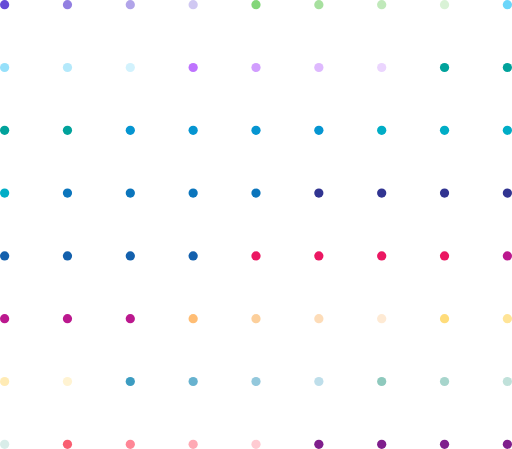
t = 0.00 s
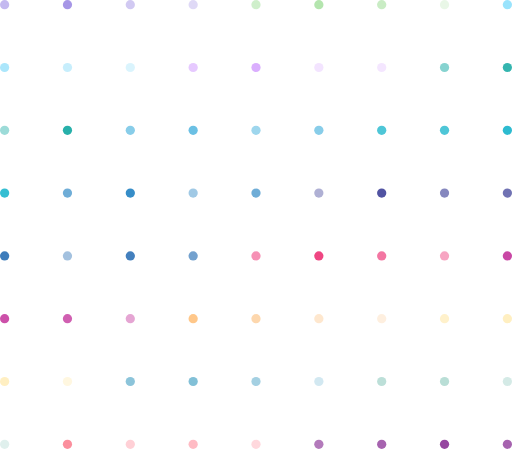
t = 1.75 s
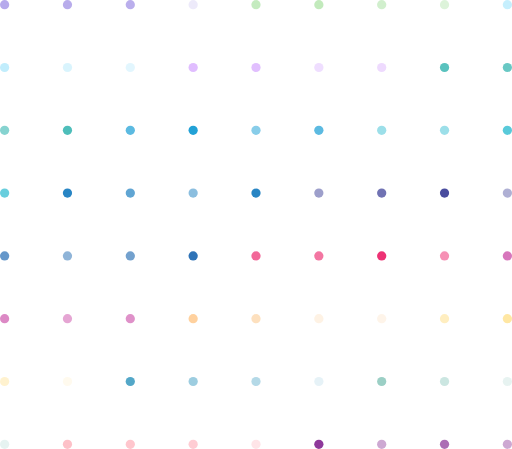
t = 3.50 s
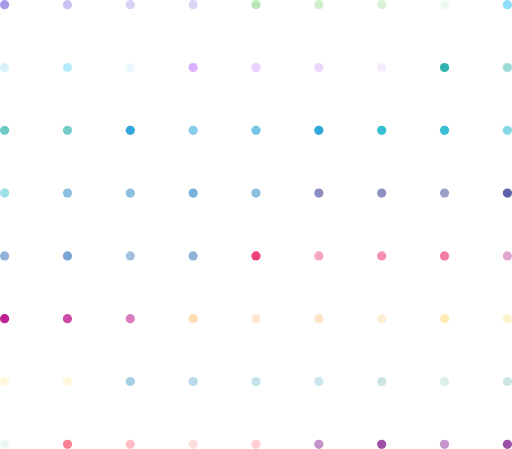
t = 5.25 s
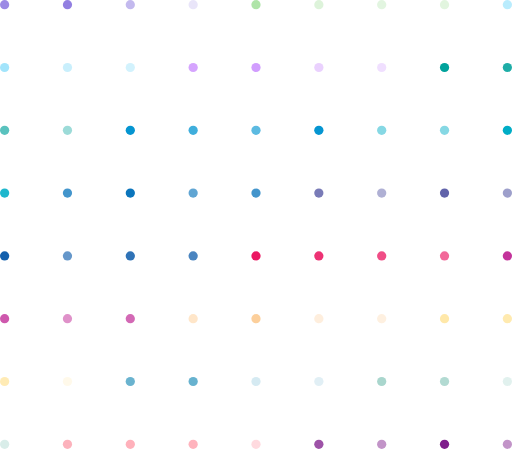
t = 7.00 s
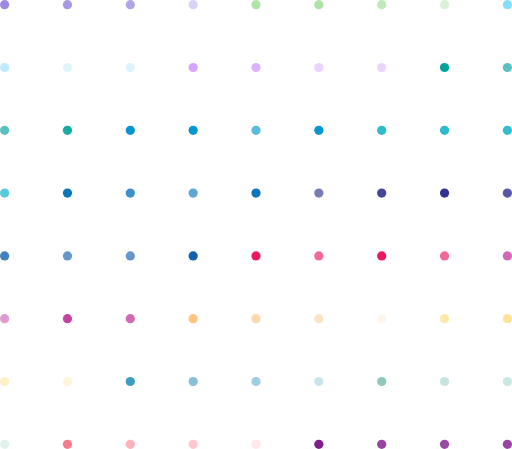
t = 9.00 s

The animated SVG that drew these frames (rendered in a browser with its animation timeline set to each time). Animation: 72 SMIL elements (animate=72); one cycle of 9.00 s.

<?xml version="1.0" encoding="UTF-8" standalone="no"?>
<svg width="300px" height="263px" viewBox="0 0 300 263" version="1.1" xmlns="http://www.w3.org/2000/svg" xmlns:xlink="http://www.w3.org/1999/xlink" xmlns:sketch="http://www.bohemiancoding.com/sketch/ns">
    <!-- Generator: Sketch 3.3.1 (12002) - http://www.bohemiancoding.com/sketch -->
    <title>dots</title>
    <desc>Created with Sketch.</desc>
    <defs></defs>
    <g id="Page-1" stroke="none" stroke-width="1" fill="none" fill-rule="evenodd" sketch:type="MSPage">
        <g id="Desktop-HD" sketch:type="MSArtboardGroup" transform="translate(-250.000000, -72.000000)">
            <g id="dots" sketch:type="MSLayerGroup" transform="translate(250.000000, 72.000000)">
                <rect id="Rectangle-97" opacity="0.9" fill-opacity="0.9" fill="#5537D3" sketch:type="MSShapeGroup" x="0" y="0" width="5.41516245" height="5.41152263" rx="194"><animate attributeType="CSS" attributeName="opacity" 
           from="1" to=".3" dur="2s" repeatCount="10" /></rect>
                <rect id="Rectangle-38" fill-opacity="0.7" fill="#6449D4" sketch:type="MSShapeGroup" x="36.8231047" y="0" width="5.41516245" height="5.41152263" rx="194"><animate attributeType="CSS" attributeName="opacity" 
           from="1" to=".3" dur="7s" repeatCount="10" /></rect>
                <rect id="Rectangle-39" fill-opacity="0.5" fill="#6449D4" sketch:type="MSShapeGroup" x="73.6462094" y="0" width="5.41516245" height="5.41152263" rx="194"><animate attributeType="CSS" attributeName="opacity" 
           from="1" to=".3" dur="3s" repeatCount="10" /></rect>
                <rect id="Rectangle-40" fill-opacity="0.3" fill="#6449D4" sketch:type="MSShapeGroup" x="110.469314" y="0" width="5.41516245" height="5.41152263" rx="194"><animate attributeType="CSS" attributeName="opacity" 
           from="1" to=".3" dur="4s" repeatCount="10" /></rect>
                <rect id="Rectangle-41" opacity="0.901935634" fill-opacity="0.9" fill="#76D16A" sketch:type="MSShapeGroup" transform="translate(150.000000, 2.705761) scale(1, -1) translate(-150.000000, -2.705761) " x="147.292419" y="0" width="5.41516245" height="5.41152263" rx="194"><animate attributeType="CSS" attributeName="opacity" 
           from="1" to=".3" dur="2s" repeatCount="10" /></rect>
                <rect id="Rectangle-42" fill-opacity="0.7" fill="#81D376" sketch:type="MSShapeGroup" transform="translate(186.823105, 2.705761) scale(1, -1) translate(-186.823105, -2.705761) " x="184.115523" y="0" width="5.41516245" height="5.41152263" rx="194"><animate attributeType="CSS" attributeName="opacity" 
           from="1" to=".3" dur="8s" repeatCount="10" /></rect>
                <rect id="Rectangle-43" fill-opacity="0.5" fill="#81D376" sketch:type="MSShapeGroup" transform="translate(223.646209, 2.705761) scale(1, -1) translate(-223.646209, -2.705761) " x="220.938628" y="0" width="5.41516245" height="5.41152263" rx="194"><animate attributeType="CSS" attributeName="opacity" 
           from="1" to=".3" dur="9s" repeatCount="10" /></rect>
                <rect id="Rectangle-44" fill-opacity="0.3" fill="#81D376" sketch:type="MSShapeGroup" transform="translate(260.469314, 2.705761) scale(1, -1) translate(-260.469314, -2.705761) " x="257.761733" y="0" width="5.41516245" height="5.41152263" rx="194"><animate attributeType="CSS" attributeName="opacity" 
           from="1" to=".3" dur="3s" repeatCount="10" /></rect>
                <rect id="Rectangle-45" opacity="0.9" fill-opacity="0.9" fill="#5BD2FA" sketch:type="MSShapeGroup" transform="translate(297.292419, 2.705761) scale(1, -1) translate(-297.292419, -2.705761) " x="294.584838" y="0" width="5.41516245" height="5.41152263" rx="194"><animate attributeType="CSS" attributeName="opacity" 
           from="1" to=".3" dur="4s" repeatCount="10" /></rect>
                <rect id="Rectangle-46" fill-opacity="0.7" fill="#69D3F8" sketch:type="MSShapeGroup" transform="translate(2.707581, 39.504115) scale(1, -1) translate(-2.707581, -39.504115) " x="0" y="36.7983539" width="5.41516245" height="5.41152263" rx="194"><animate attributeType="CSS" attributeName="opacity" 
           from="1" to=".3" dur="6s" repeatCount="10" /></rect>
                <rect id="Rectangle-47" fill-opacity="0.5" fill="#69D3F8" sketch:type="MSShapeGroup" transform="translate(39.530686, 39.504115) scale(1, -1) translate(-39.530686, -39.504115) " x="36.8231047" y="36.7983539" width="5.41516245" height="5.41152263" rx="194"><animate attributeType="CSS" attributeName="opacity" 
           from="1" to=".3" dur="5s" repeatCount="10" /></rect>
                <rect id="Rectangle-48" fill-opacity="0.3" fill="#69D3F8" sketch:type="MSShapeGroup" transform="translate(76.353791, 39.504115) scale(1, -1) translate(-76.353791, -39.504115) " x="73.6462094" y="36.7983539" width="5.41516245" height="5.41152263" rx="194"><animate attributeType="CSS" attributeName="opacity" 
           from="1" to=".3" dur="7s" repeatCount="10" /></rect>
                <rect id="Rectangle-49" opacity="0.9" fill="#BE73FE" sketch:type="MSShapeGroup" x="110.469314" y="36.7983539" width="5.41516245" height="5.41152263" rx="194"><animate attributeType="CSS" attributeName="opacity" 
           from="1" to=".3" dur="2s" repeatCount="10" /></rect>
                <rect id="Rectangle-50" fill-opacity="0.7" fill="#BE73FD" sketch:type="MSShapeGroup" x="147.292419" y="36.7983539" width="5.41516245" height="5.41152263" rx="194"><animate attributeType="CSS" attributeName="opacity" 
           from="1" to=".3" dur="7s" repeatCount="10" /></rect>
                <rect id="Rectangle-51" fill-opacity="0.5" fill="#BE73FD" sketch:type="MSShapeGroup" x="184.115523" y="36.7983539" width="5.41516245" height="5.41152263" rx="194"><animate attributeType="CSS" attributeName="opacity" 
           from="1" to=".3" dur="2s" repeatCount="10" /></rect>
                <rect id="Rectangle-52" fill-opacity="0.3" fill="#BE73FD" sketch:type="MSShapeGroup" x="220.938628" y="36.7983539" width="5.41516245" height="5.41152263" rx="194"><animate attributeType="CSS" attributeName="opacity" 
           from="1" to=".3" dur="3s" repeatCount="10" /></rect>
                <rect id="Rectangle-37" opacity="0.9" fill="#00A29B" sketch:type="MSShapeGroup" transform="translate(260.469314, 39.504115) scale(-1, -1) translate(-260.469314, -39.504115) " x="257.761733" y="36.7983539" width="5.41516245" height="5.41152263" rx="194"><animate attributeType="CSS" attributeName="opacity" 
           from="1" to=".3" dur="1s" repeatCount="10" /></rect>
                <rect id="Rectangle-26" opacity="0.7" fill="#00A29B" sketch:type="MSShapeGroup" transform="translate(297.292419, 39.504115) scale(-1, -1) translate(-297.292419, -39.504115) " x="294.584838" y="36.7983539" width="5.41516245" height="5.41152263" rx="194"><animate attributeType="CSS" attributeName="opacity" 
           from="1" to=".3" dur="6s" repeatCount="10" /></rect>
                <rect id="Rectangle-27" opacity="0.5" fill="#00A29B" sketch:type="MSShapeGroup" transform="translate(2.707581, 76.302469) scale(-1, -1) translate(-2.707581, -76.302469) " x="0" y="73.5967078" width="5.41516245" height="5.41152263" rx="194"><animate attributeType="CSS" attributeName="opacity" 
           from="1" to=".3" dur="2s" repeatCount="10" /></rect>
                <rect id="Rectangle-28" opacity="0.3" fill="#00A29B" sketch:type="MSShapeGroup" transform="translate(39.530686, 76.302469) scale(-1, -1) translate(-39.530686, -76.302469) " x="36.8231047" y="73.5967078" width="5.41516245" height="5.41152263" rx="194"><animate attributeType="CSS" attributeName="opacity" 
           from="1" to=".3" dur="8s" repeatCount="10" /></rect>
                <rect id="Rectangle-29" opacity="0.901935634" fill="#0595D1" sketch:type="MSShapeGroup" transform="translate(76.353791, 76.302469) scale(-1, -1) translate(-76.353791, -76.302469) " x="73.6462094" y="73.5967078" width="5.41516245" height="5.41152263" rx="194"><animate attributeType="CSS" attributeName="opacity" 
           from="1" to=".3" dur="1s" repeatCount="10" /></rect>
                <rect id="Rectangle-30" opacity="0.7" fill="#0595D1" sketch:type="MSShapeGroup" transform="translate(113.176895, 76.302469) scale(-1, -1) translate(-113.176895, -76.302469) " x="110.469314" y="73.5967078" width="5.41516245" height="5.41152263" rx="194"><animate attributeType="CSS" attributeName="opacity" 
           from="1" to=".3" dur="3s" repeatCount="10" /></rect>
                <rect id="Rectangle-31" opacity="0.5" fill="#0595D1" sketch:type="MSShapeGroup" transform="translate(150.000000, 76.302469) scale(-1, -1) translate(-150.000000, -76.302469) " x="147.292419" y="73.5967078" width="5.41516245" height="5.41152263" rx="194"><animate attributeType="CSS" attributeName="opacity" 
           from="1" to=".3" dur="2s" repeatCount="10" /></rect>
                <rect id="Rectangle-32" opacity="0.3" fill="#0595D1" sketch:type="MSShapeGroup" transform="translate(186.823105, 76.302469) scale(-1, -1) translate(-186.823105, -76.302469) " x="184.115523" y="73.5967078" width="5.41516245" height="5.41152263" rx="194"><animate attributeType="CSS" attributeName="opacity" 
           from="1" to=".3" dur="1s" repeatCount="10" /></rect>
                <rect id="Rectangle-33" opacity="0.9" fill="#00ADC6" sketch:type="MSShapeGroup" x="220.938628" y="73.5967078" width="5.41516245" height="5.41152263" rx="194"><animate attributeType="CSS" attributeName="opacity" 
           from="1" to=".3" dur="4s" repeatCount="10" /></rect>
                <rect id="Rectangle-34" opacity="0.7" fill="#00ADC6" sketch:type="MSShapeGroup" x="257.761733" y="73.5967078" width="5.41516245" height="5.41152263" rx="194"><animate attributeType="CSS" attributeName="opacity" 
           from="1" to=".3" dur="4s" repeatCount="10" /></rect>
                <rect id="Rectangle-35" opacity="0.5" fill="#00ADC6" sketch:type="MSShapeGroup" x="294.584838" y="73.5967078" width="5.41516245" height="5.41152263" rx="194"><animate attributeType="CSS" attributeName="opacity" 
           from="1" to=".3" dur="7s" repeatCount="10" /></rect>
                <rect id="Rectangle-36" opacity="0.3" fill="#00ADC6" sketch:type="MSShapeGroup" x="0" y="110.395062" width="5.41516245" height="5.41152263" rx="194"><animate attributeType="CSS" attributeName="opacity" 
           from="1" to=".3" dur="6s" repeatCount="10" /></rect>
                <rect id="Rectangle-82" opacity="0.9" fill="#0B75BC" sketch:type="MSShapeGroup" transform="translate(39.530686, 113.100823) scale(1, -1) translate(-39.530686, -113.100823) " x="36.8231047" y="110.395062" width="5.41516245" height="5.41152263" rx="194"><animate attributeType="CSS" attributeName="opacity" 
           from="1" to=".3" dur="3s" repeatCount="10" /></rect>
                <rect id="Rectangle-71" opacity="0.7" fill="#0B75BC" sketch:type="MSShapeGroup" transform="translate(76.353791, 113.100823) scale(1, -1) translate(-76.353791, -113.100823) " x="73.6462094" y="110.395062" width="5.41516245" height="5.41152263" rx="194"><animate attributeType="CSS" attributeName="opacity" 
           from="1" to=".3" dur="7s" repeatCount="10" /></rect>
                <rect id="Rectangle-72" opacity="0.5" fill="#0B75BC" sketch:type="MSShapeGroup" transform="translate(113.176895, 113.100823) scale(1, -1) translate(-113.176895, -113.100823) " x="110.469314" y="110.395062" width="5.41516245" height="5.41152263" rx="194"><animate attributeType="CSS" attributeName="opacity" 
           from="1" to=".3" dur="2s" repeatCount="10" /></rect>
                <rect id="Rectangle-73" opacity="0.3" fill="#0B75BC" sketch:type="MSShapeGroup" transform="translate(150.000000, 113.100823) scale(1, -1) translate(-150.000000, -113.100823) " x="147.292419" y="110.395062" width="5.41516245" height="5.41152263" rx="194"><animate attributeType="CSS" attributeName="opacity" 
           from="1" to=".3" dur="3s" repeatCount="10" /></rect>
                <rect id="Rectangle-74" opacity="0.901935634" fill="#313491" sketch:type="MSShapeGroup" transform="translate(186.823105, 113.100823) scale(1, -1) translate(-186.823105, -113.100823) " x="184.115523" y="110.395062" width="5.41516245" height="5.41152263" rx="194"><animate attributeType="CSS" attributeName="opacity" 
           from="1" to=".3" dur="2s" repeatCount="10" /></rect>
                <rect id="Rectangle-75" opacity="0.7" fill="#313491" sketch:type="MSShapeGroup" transform="translate(223.646209, 113.100823) scale(1, -1) translate(-223.646209, -113.100823) " x="220.938628" y="110.395062" width="5.41516245" height="5.41152263" rx="194"><animate attributeType="CSS" attributeName="opacity" 
           from="1" to=".3" dur="8s" repeatCount="10" /></rect>
                <rect id="Rectangle-76" opacity="0.5" fill="#313491" sketch:type="MSShapeGroup" transform="translate(260.469314, 113.100823) scale(1, -1) translate(-260.469314, -113.100823) " x="257.761733" y="110.395062" width="5.41516245" height="5.41152263" rx="194"><animate attributeType="CSS" attributeName="opacity" 
           from="1" to=".3" dur="3s" repeatCount="10" /></rect>
                <rect id="Rectangle-77" opacity="0.3" fill="#313491" sketch:type="MSShapeGroup" transform="translate(297.292419, 113.100823) scale(1, -1) translate(-297.292419, -113.100823) " x="294.584838" y="110.395062" width="5.41516245" height="5.41152263" rx="194"><animate attributeType="CSS" attributeName="opacity" 
           from="1" to=".3" dur="4s" repeatCount="10" /></rect>
                <rect id="Rectangle-78" opacity="0.9" fill="#1360AD" sketch:type="MSShapeGroup" x="0" y="147.193416" width="5.41516245" height="5.41152263" rx="194"><animate attributeType="CSS" attributeName="opacity" 
           from="1" to=".3" dur="7s" repeatCount="10" /></rect>
                <rect id="Rectangle-79" opacity="0.7" fill="#1360AD" sketch:type="MSShapeGroup" x="36.8231047" y="147.193416" width="5.41516245" height="5.41152263" rx="194"><animate attributeType="CSS" attributeName="opacity" 
           from="1" to=".3" dur="2s" repeatCount="10" /></rect>
                <rect id="Rectangle-80" opacity="0.5" fill="#1360AD" sketch:type="MSShapeGroup" x="73.6462094" y="147.193416" width="5.41516245" height="5.41152263" rx="194"><animate attributeType="CSS" attributeName="opacity" 
           from="1" to=".3" dur="6s" repeatCount="10" /></rect>
                <rect id="Rectangle-81" opacity="0.3" fill="#1360AD" sketch:type="MSShapeGroup" x="110.469314" y="147.193416" width="5.41516245" height="5.41152263" rx="194"><animate attributeType="CSS" attributeName="opacity" 
           from="1" to=".3" dur="3s" repeatCount="10" /></rect>
                <rect id="Rectangle-86" opacity="0.9" fill="#EB1762" sketch:type="MSShapeGroup" transform="translate(150.000000, 149.899177) scale(1, -1) translate(-150.000000, -149.899177) " x="147.292419" y="147.193416" width="5.41516245" height="5.41152263" rx="194"><animate attributeType="CSS" attributeName="opacity" 
           from="1" to=".3" dur="1s" repeatCount="10" /></rect>
                <rect id="Rectangle-87" opacity="0.7" fill="#EB1762" sketch:type="MSShapeGroup" transform="translate(186.823105, 149.899177) scale(1, -1) translate(-186.823105, -149.899177) " x="184.115523" y="147.193416" width="5.41516245" height="5.41152263" rx="194"><animate attributeType="CSS" attributeName="opacity" 
           from="1" to=".3" dur="6s" repeatCount="10" /></rect>
                <rect id="Rectangle-88" opacity="0.5" fill="#EB1762" sketch:type="MSShapeGroup" transform="translate(223.646209, 149.899177) scale(1, -1) translate(-223.646209, -149.899177) " x="220.938628" y="147.193416" width="5.41516245" height="5.41152263" rx="194"><animate attributeType="CSS" attributeName="opacity" 
           from="1" to=".3" dur="3s" repeatCount="10" /></rect>
                <rect id="Rectangle-89" opacity="0.3" fill="#EB1762" sketch:type="MSShapeGroup" transform="translate(260.469314, 149.899177) scale(1, -1) translate(-260.469314, -149.899177) " x="257.761733" y="147.193416" width="5.41516245" height="5.41152263" rx="194"><animate attributeType="CSS" attributeName="opacity" 
           from="1" to=".3" dur="2s" repeatCount="10" /></rect>
                <rect id="Rectangle-90" opacity="0.9" fill="#BB188E" sketch:type="MSShapeGroup" transform="translate(297.292419, 149.899177) scale(1, -1) translate(-297.292419, -149.899177) " x="294.584838" y="147.193416" width="5.41516245" height="5.41152263" rx="194"><animate attributeType="CSS" attributeName="opacity" 
           from="1" to=".3" dur="6s" repeatCount="10" /></rect>
                <rect id="Rectangle-91" opacity="0.7" fill="#BB188E" sketch:type="MSShapeGroup" transform="translate(2.707581, 186.697531) scale(1, -1) translate(-2.707581, -186.697531) " x="0" y="183.99177" width="5.41516245" height="5.41152263" rx="194"><animate attributeType="CSS" attributeName="opacity" 
           from="1" to=".3" dur="5s" repeatCount="10" /></rect>
                <rect id="Rectangle-92" opacity="0.5" fill="#BB188E" sketch:type="MSShapeGroup" transform="translate(39.530686, 186.697531) scale(1, -1) translate(-39.530686, -186.697531) " x="36.8231047" y="183.99177" width="5.41516245" height="5.41152263" rx="194"><animate attributeType="CSS" attributeName="opacity" 
           from="1" to=".3" dur="4s" repeatCount="10" /></rect>
                <rect id="Rectangle-93" opacity="0.3" fill="#BB188E" sketch:type="MSShapeGroup" transform="translate(76.353791, 186.697531) scale(1, -1) translate(-76.353791, -186.697531) " x="73.6462094" y="183.99177" width="5.41516245" height="5.41152263" rx="194"><animate attributeType="CSS" attributeName="opacity" 
           from="1" to=".3" dur="2s" repeatCount="10" /></rect>
                <rect id="Rectangle-53" opacity="0.9" fill-opacity="0.8" fill="#FFAD51" sketch:type="MSShapeGroup" x="110.469314" y="183.99177" width="5.41516245" height="5.41152263" rx="194"><animate attributeType="CSS" attributeName="opacity" 
           from="1" to=".3" dur="8s" repeatCount="10" /></rect>
                <rect id="Rectangle-54" fill-opacity="0.7" fill="#FBBA71" sketch:type="MSShapeGroup" x="147.292419" y="183.99177" width="5.41516245" height="5.41152263" rx="194"><animate attributeType="CSS" attributeName="opacity" 
           from="1" to=".3" dur="7s" repeatCount="10" /></rect>
                <rect id="Rectangle-55" fill-opacity="0.5" fill="#FBBA71" sketch:type="MSShapeGroup" x="184.115523" y="183.99177" width="5.41516245" height="5.41152263" rx="194"><animate attributeType="CSS" attributeName="opacity" 
           from="1" to=".3" dur="4s" repeatCount="10" /></rect>
                <rect id="Rectangle-56" fill-opacity="0.3" fill="#FBBA71" sketch:type="MSShapeGroup" x="220.938628" y="183.99177" width="5.41516245" height="5.41152263" rx="194"><animate attributeType="CSS" attributeName="opacity" 
           from="1" to=".3" dur="5s" repeatCount="10" /></rect>
                <rect id="Rectangle-57" opacity="0.9" fill-opacity="0.9" fill="#FFD86B" sketch:type="MSShapeGroup" transform="translate(260.469314, 186.697531) scale(1, -1) translate(-260.469314, -186.697531) " x="257.761733" y="183.99177" width="5.41516245" height="5.41152263" rx="194"><animate attributeType="CSS" attributeName="opacity" 
           from="1" to=".3" dur="2s" repeatCount="10" /></rect>
                <rect id="Rectangle-58" fill-opacity="0.7" fill="#FFD86B" sketch:type="MSShapeGroup" transform="translate(297.292419, 186.697531) scale(1, -1) translate(-297.292419, -186.697531) " x="294.584838" y="183.99177" width="5.41516245" height="5.41152263" rx="194"><animate attributeType="CSS" attributeName="opacity" 
           from="1" to=".3" dur="3s" repeatCount="10" /></rect>
                <rect id="Rectangle-59" fill-opacity="0.5" fill="#FFD86B" sketch:type="MSShapeGroup" transform="translate(2.707581, 223.495885) scale(1, -1) translate(-2.707581, -223.495885) " x="0" y="220.790123" width="5.41516245" height="5.41152263" rx="194"><animate attributeType="CSS" attributeName="opacity" 
           from="1" to=".3" dur="7s" repeatCount="10" /></rect>
                <rect id="Rectangle-60" fill-opacity="0.3" fill="#FFD86B" sketch:type="MSShapeGroup" transform="translate(39.530686, 223.495885) scale(1, -1) translate(-39.530686, -223.495885) " x="36.8231047" y="220.790123" width="5.41516245" height="5.41152263" rx="194"><animate attributeType="CSS" attributeName="opacity" 
           from="1" to=".3" dur="4s" repeatCount="10" /></rect>
                <rect id="Rectangle-61" opacity="0.901935634" fill-opacity="0.9" fill="#2791BA" sketch:type="MSShapeGroup" transform="translate(76.353791, 223.495885) scale(1, -1) translate(-76.353791, -223.495885) " x="73.6462094" y="220.790123" width="5.41516245" height="5.41152263" rx="194"><animate attributeType="CSS" attributeName="opacity" 
           from="1" to=".3" dur="3s" repeatCount="10" /></rect>
                <rect id="Rectangle-62" fill-opacity="0.7" fill="#2791BA" sketch:type="MSShapeGroup" transform="translate(113.176895, 223.495885) scale(1, -1) translate(-113.176895, -223.495885) " x="110.469314" y="220.790123" width="5.41516245" height="5.41152263" rx="194"><animate attributeType="CSS" attributeName="opacity" 
           from="1" to=".3" dur="7s" repeatCount="10" /></rect>
                <rect id="Rectangle-63" fill-opacity="0.5" fill="#2791BA" sketch:type="MSShapeGroup" transform="translate(150.000000, 223.495885) scale(1, -1) translate(-150.000000, -223.495885) " x="147.292419" y="220.790123" width="5.41516245" height="5.41152263" rx="194"><animate attributeType="CSS" attributeName="opacity" 
           from="1" to=".3" dur="8s" repeatCount="10" /></rect>
                <rect id="Rectangle-64" fill-opacity="0.3" fill="#2791BA" sketch:type="MSShapeGroup" transform="translate(186.823105, 223.495885) scale(1, -1) translate(-186.823105, -223.495885) " x="184.115523" y="220.790123" width="5.41516245" height="5.41152263" rx="194"><animate attributeType="CSS" attributeName="opacity" 
           from="1" to=".3" dur="4s" repeatCount="10" /></rect>
                <rect id="Rectangle-65" opacity="0.9" fill-opacity="0.9" fill="#82C3B6" sketch:type="MSShapeGroup" x="220.938628" y="220.790123" width="5.41516245" height="5.41152263" rx="194"><animate attributeType="CSS" attributeName="opacity" 
           from="1" to=".3" dur="3s" repeatCount="10" /></rect>
                <rect id="Rectangle-66" fill-opacity="0.7" fill="#82C3B6" sketch:type="MSShapeGroup" x="257.761733" y="220.790123" width="5.41516245" height="5.41152263" rx="194"><animate attributeType="CSS" attributeName="opacity" 
           from="1" to=".3" dur="6s" repeatCount="10" /></rect>
                <rect id="Rectangle-67" fill-opacity="0.5" fill="#82C3B6" sketch:type="MSShapeGroup" x="294.584838" y="220.790123" width="5.41516245" height="5.41152263" rx="194"><animate attributeType="CSS" attributeName="opacity" 
           from="1" to=".3" dur="4s" repeatCount="10" /></rect>
                <rect id="Rectangle-68" fill-opacity="0.3" fill="#82C3B6" sketch:type="MSShapeGroup" x="0" y="257.588477" width="5.41516245" height="5.41152263" rx="194"><animate attributeType="CSS" attributeName="opacity" 
           from="1" to=".3" dur="7s" repeatCount="10" /></rect>
                <rect id="Rectangle-69" opacity="0.901935634" fill-opacity="0.9" fill="#F84C62" sketch:type="MSShapeGroup" transform="translate(39.530686, 260.294239) scale(1, -1) translate(-39.530686, -260.294239) " x="36.8231047" y="257.588477" width="5.41516245" height="5.41152263" rx="194"><animate attributeType="CSS" attributeName="opacity" 
           from="1" to=".3" dur="4s" repeatCount="10" /></rect>
                <rect id="Rectangle-70" fill-opacity="0.7" fill="#FF5369" sketch:type="MSShapeGroup" transform="translate(76.353791, 260.294239) scale(1, -1) translate(-76.353791, -260.294239) " x="73.6462094" y="257.588477" width="5.41516245" height="5.41152263" rx="194"><animate attributeType="CSS" attributeName="opacity" 
           from="1" to=".3" dur="2s" repeatCount="10" /></rect>
                <rect id="Rectangle-95" fill-opacity="0.5" fill="#FF5369" sketch:type="MSShapeGroup" transform="translate(113.176895, 260.294239) scale(1, -1) translate(-113.176895, -260.294239) " x="110.469314" y="257.588477" width="5.41516245" height="5.41152263" rx="194"><animate attributeType="CSS" attributeName="opacity" 
           from="1" to=".3" dur="6s" repeatCount="10" /></rect>
                <rect id="Rectangle-96" fill-opacity="0.3" fill="#FF5369" sketch:type="MSShapeGroup" transform="translate(150.000000, 260.294239) scale(1, -1) translate(-150.000000, -260.294239) " x="147.292419" y="257.588477" width="5.41516245" height="5.41152263" rx="194"><animate attributeType="CSS" attributeName="opacity" 
           from="1" to=".3" dur="5s" repeatCount="10" /></rect>
                <rect id="Rectangle-85" opacity="0.3" fill="#7F1E8C" sketch:type="MSShapeGroup" transform="translate(186.823105, 260.294239) scale(1, -1) translate(-186.823105, -260.294239) " x="184.115523" y="257.588477" width="5.41516245" height="5.41152263" rx="194"><animate attributeType="CSS" attributeName="opacity" 
           from="1" to=".3" dur="3s" repeatCount="10" /></rect>
                <rect id="Rectangle-84" opacity="0.5" fill="#7F1E8C" sketch:type="MSShapeGroup" transform="translate(223.646209, 260.294239) scale(1, -1) translate(-223.646209, -260.294239) " x="220.938628" y="257.588477" width="5.41516245" height="5.41152263" rx="194"><animate attributeType="CSS" attributeName="opacity" 
           from="1" to=".3" dur="4s" repeatCount="10" /></rect>
                <rect id="Rectangle-83" opacity="0.7" fill="#7F1E8C" sketch:type="MSShapeGroup" transform="translate(260.469314, 260.294239) scale(1, -1) translate(-260.469314, -260.294239) " x="257.761733" y="257.588477" width="5.41516245" height="5.41152263" rx="194"><animate attributeType="CSS" attributeName="opacity" 
           from="1" to=".3" dur="7s" repeatCount="10" /></rect>
                <rect id="Rectangle-94" opacity="0.901935634" fill="#7F1E8C" sketch:type="MSShapeGroup" transform="translate(297.292419, 260.294239) scale(1, -1) translate(-297.292419, -260.294239) " x="294.584838" y="257.588477" width="5.41516245" height="5.41152263" rx="194"><animate attributeType="CSS" attributeName="opacity" 
           from="1" to=".3" dur="4s" repeatCount="10" /></rect>
            </g>
        </g>
    </g>
</svg>
